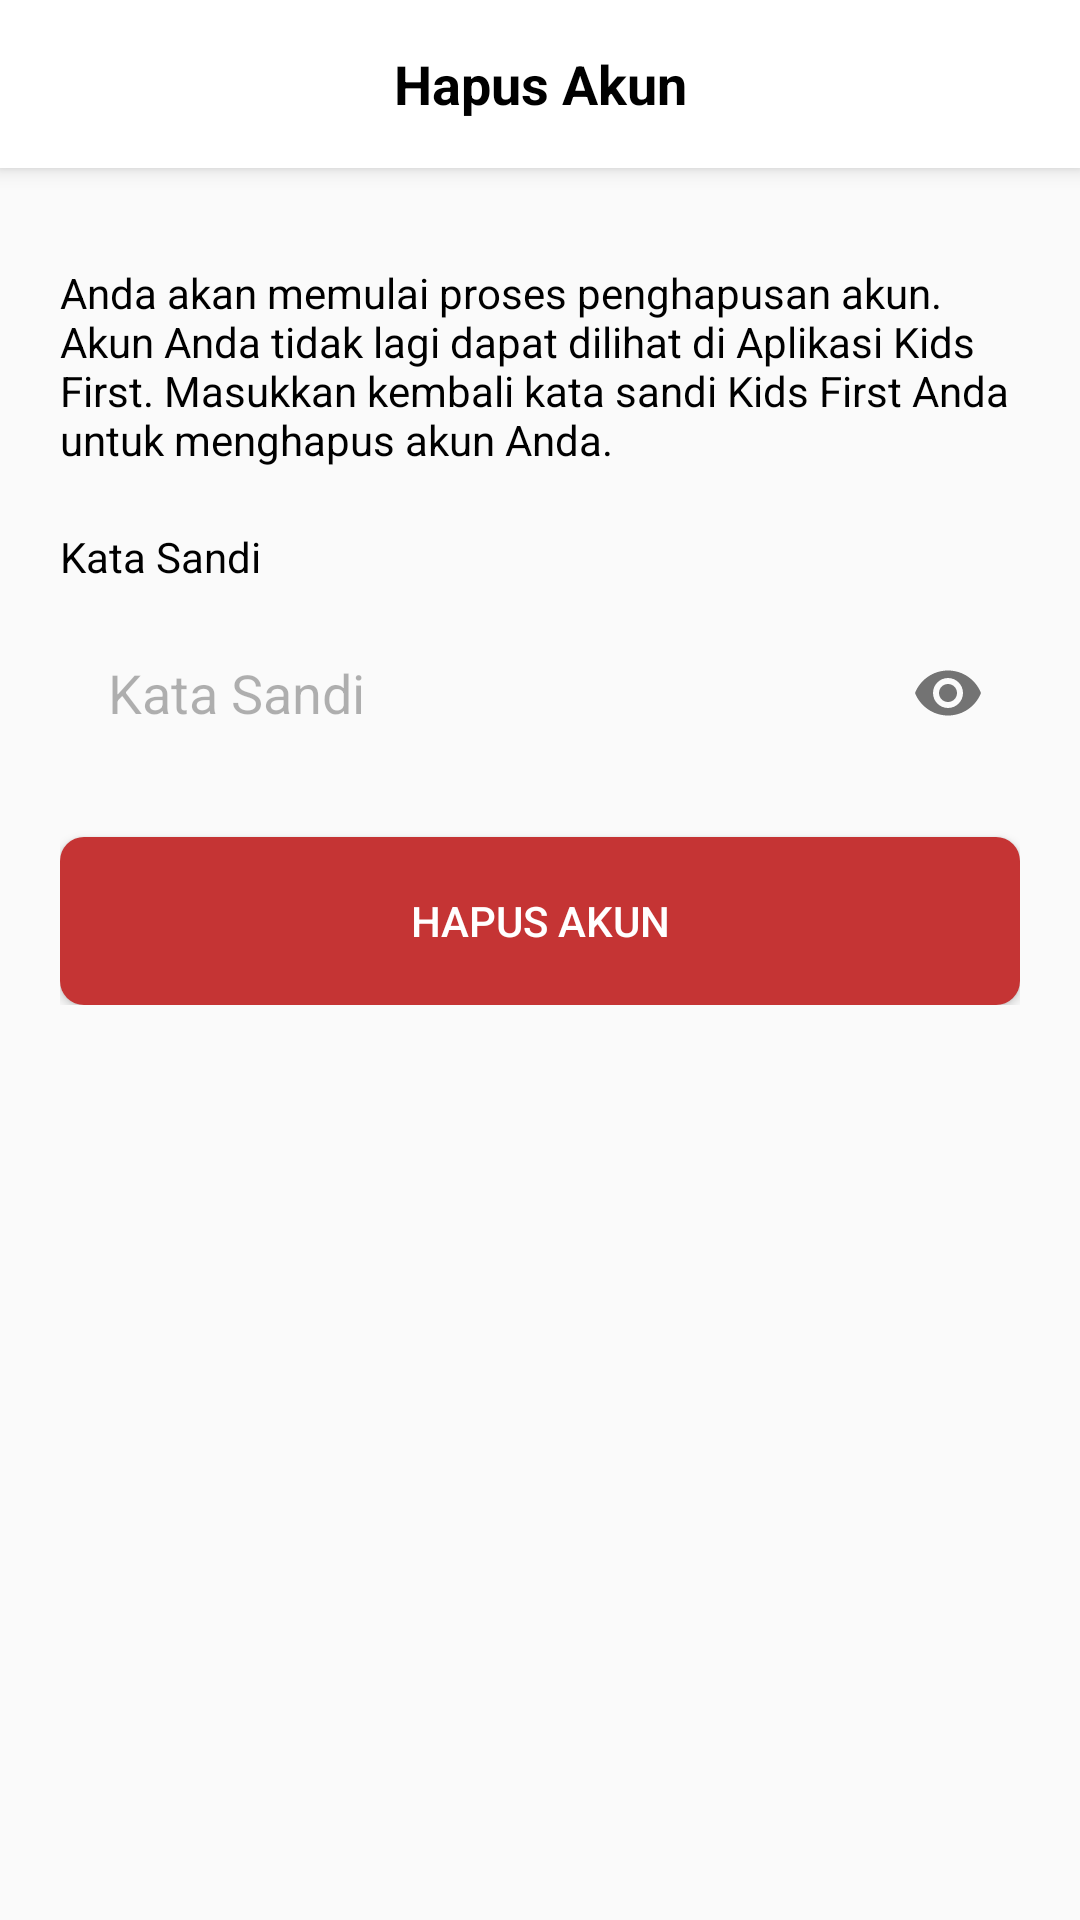

Reconstruct the res/layout file that produces this screen, plus the resources it refers to.
<!-- AndroidManifest.xml: application theme Theme.KidsFirst -->
<!-- res/layout/activity_hapus_pengguna.xml -->
<?xml version="1.0" encoding="utf-8"?>
<androidx.constraintlayout.widget.ConstraintLayout xmlns:android="http://schemas.android.com/apk/res/android"
    xmlns:app="http://schemas.android.com/apk/res-auto"
    xmlns:tools="http://schemas.android.com/tools"
    android:layout_width="match_parent"
    android:layout_height="match_parent"
    tools:context=".presentation.hapuspengguna.HapusPenggunaActivity">

    <androidx.appcompat.widget.Toolbar
        android:id="@+id/toolbar"
        android:layout_width="match_parent"
        android:layout_height="?attr/actionBarSize"
        android:background="@color/white"
        android:elevation="@dimen/small_50"
        android:gravity="center"
        app:layout_constraintTop_toTopOf="parent">

        <ImageButton
            android:id="@+id/btn_close"
            android:layout_width="wrap_content"
            android:layout_height="wrap_content"
            android:background="@android:color/transparent"
            android:src="@drawable/baseline_keyboard_backspace_24"
            android:layout_marginStart="@dimen/normal_100"
            app:tint="@android:color/darker_gray"
            android:contentDescription="null"/>

        <TextView
            android:id="@+id/custom_title"
            android:layout_width="wrap_content"
            android:layout_height="wrap_content"
            android:text="@string/hapus_akun"
            android:textColor="@color/black"
            android:textSize="18sp"
            android:textStyle="bold"
            android:layout_gravity="center_horizontal"/>

    </androidx.appcompat.widget.Toolbar>

    <LinearLayout
        android:id="@+id/linearLayout"
        android:layout_width="match_parent"
        android:layout_height="wrap_content"
        android:orientation="vertical"
        android:padding="@dimen/normal_125"
        app:layout_constraintTop_toBottomOf="@+id/toolbar">

        <TextView
            android:layout_width="wrap_content"
            android:layout_height="wrap_content"
            android:layout_marginTop="@dimen/normal_75"
            android:text="@string/hapus_akun_desc"
            android:textColor="@color/black"
            android:textSize="@dimen/body_2" />

        <TextView
            android:layout_width="wrap_content"
            android:layout_height="wrap_content"
            android:layout_marginTop="@dimen/normal_125"
            android:text="@string/kata_sandi"
            android:textColor="@color/black"
            android:textSize="@dimen/body_2" />

        <com.google.android.material.textfield.TextInputLayout
            android:layout_width="match_parent"
            android:layout_height="@dimen/edit_text"
            android:layout_marginTop="@dimen/small_100"
            app:endIconMode="password_toggle"
            app:hintEnabled="false">

            <EditText
                android:id="@+id/et_kata_sandi"
                android:layout_width="match_parent"
                android:layout_height="match_parent"
                android:background="@drawable/bg_edit_text"
                android:hint="@string/kata_sandi"
                android:inputType="textPassword"
                android:paddingHorizontal="@dimen/normal_100"
                android:textColorHint="@color/text_color_hint" />
        </com.google.android.material.textfield.TextInputLayout>

        <Button
            android:id="@+id/btn_hapus"
            android:layout_width="match_parent"
            android:layout_height="@dimen/button_primary"
            android:layout_marginTop="@dimen/normal_125"
            android:background="@drawable/bg_btn_danger"
            android:text="@string/hapus_akun"
            android:textColor="@color/white" />


    </LinearLayout>


</androidx.constraintlayout.widget.ConstraintLayout>
<!-- resources referenced by this layout -->
<resources>
  <color name="black">#FF000000</color>
  <color name="text_color_hint">#4D000000</color>
  <color name="white">#FFFFFFFF</color>
  <dimen name="body_2">14sp</dimen>
  <dimen name="button_primary">56dp</dimen>
  <dimen name="edit_text">56dp</dimen>
  <dimen name="normal_100">16dp</dimen>
  <dimen name="normal_125">20dp</dimen>
  <dimen name="normal_75">12dp</dimen>
  <dimen name="small_100">8dp</dimen>
  <dimen name="small_50">4dp</dimen>
  <!-- drawable bg_btn_danger (drawable) -->
  <?xml version="1.0" encoding="utf-8"?>
  <shape xmlns:android="http://schemas.android.com/apk/res/android"
      android:shape="rectangle">
      <solid android:color="#C53434" />
      <corners android:radius="8dp" />
  </shape>
  <string name="hapus_akun">Hapus Akun</string>
  <string name="hapus_akun_desc">Anda akan memulai proses penghapusan akun. Akun Anda tidak lagi dapat dilihat di Aplikasi Kids First. Masukkan kembali kata sandi Kids First Anda untuk menghapus akun Anda.</string>
  <string name="kata_sandi">Kata Sandi</string>
  <style name="Theme.KidsFirst" parent="Base.Theme.KidsFirst" />
  <style name="Base.Theme.KidsFirst" parent="Theme.AppCompat.Light.NoActionBar">
          <item name="colorPrimary">@color/colorPrimary</item>
          <item name="colorPrimaryVariant">@color/colorPrimaryDark</item>
          <item name="colorOnPrimary">@color/white</item>
  
          
          <item name="android:windowLightStatusBar">true</item>
          <item name="android:statusBarColor" tools:targetApi="l">@android:color/transparent</item>
          
      </style>
  <color name="colorPrimary">#1570EF</color>
  <color name="colorPrimaryDark">#1849A9</color>
</resources>
